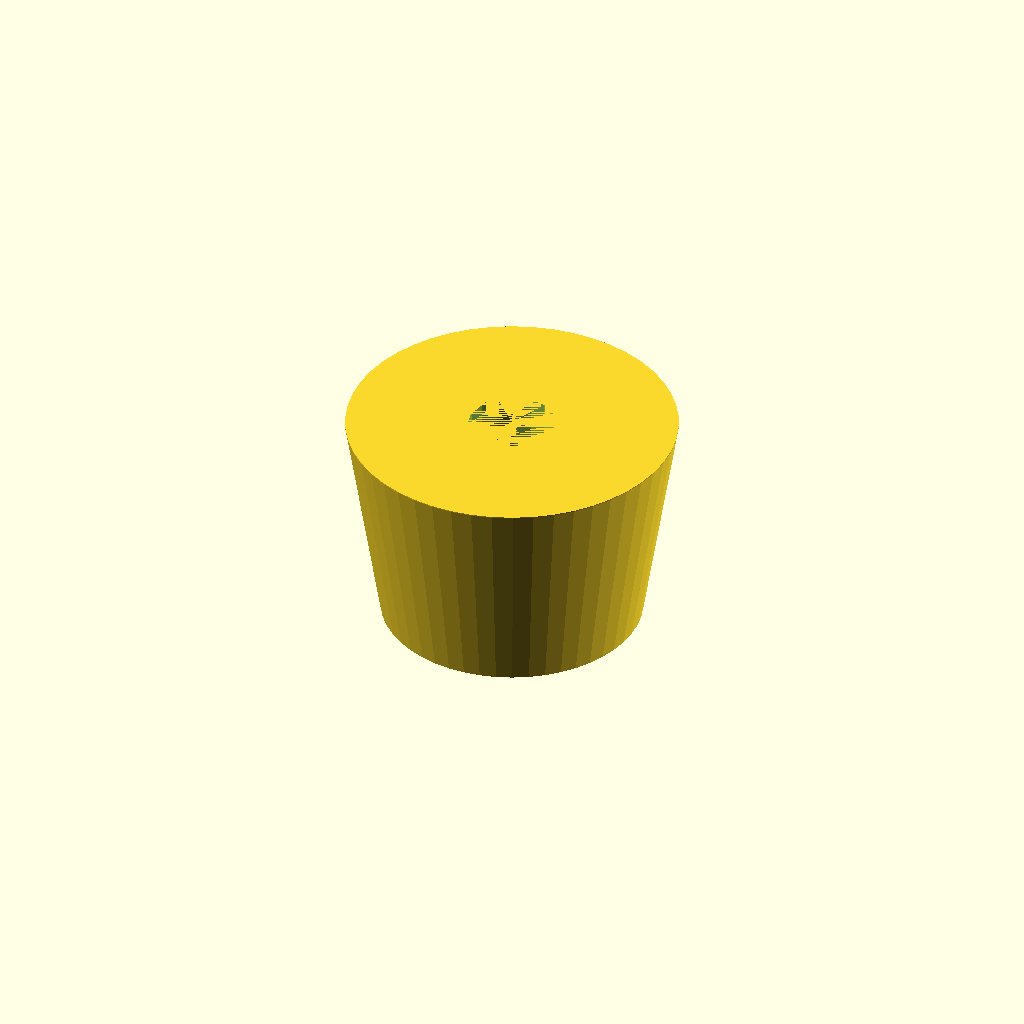
Cell 1 — every parameter at its default value.
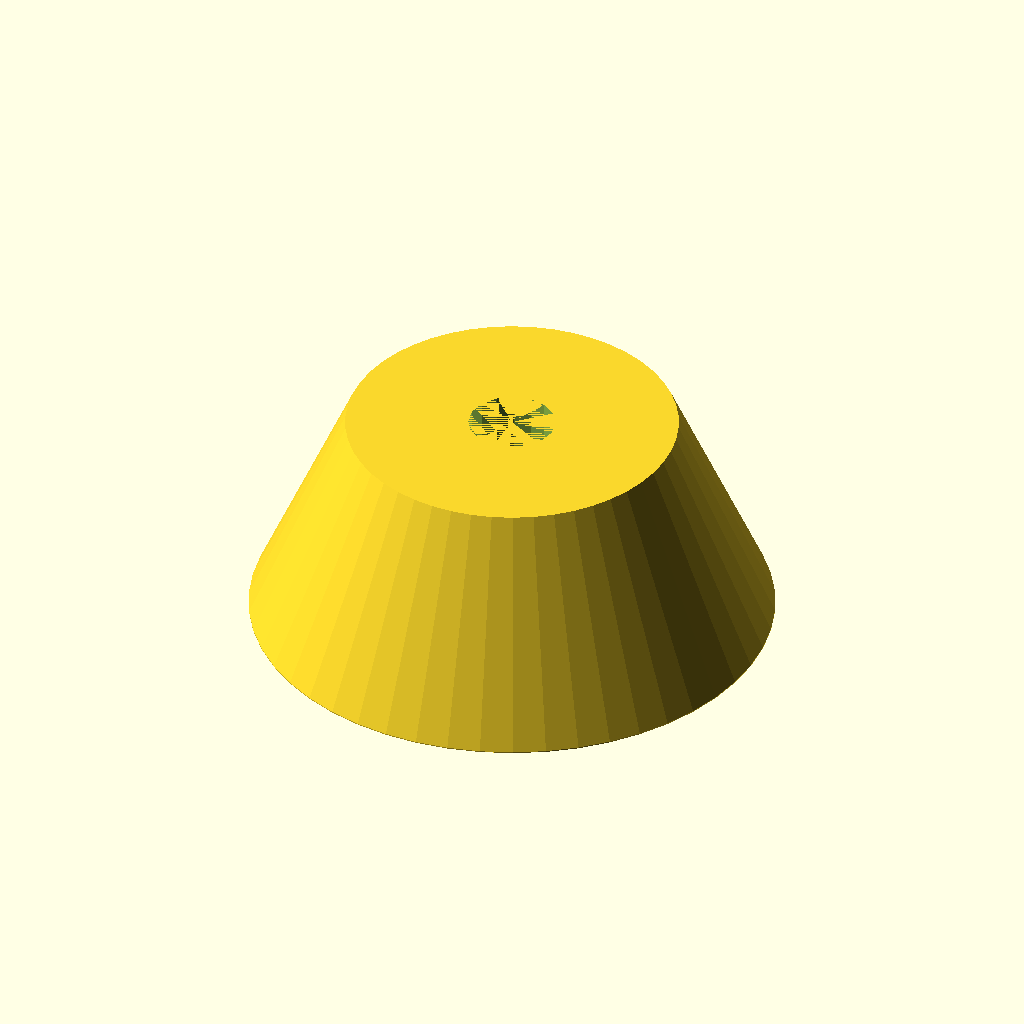
Cell 2: RadiusBottom = 30 (everything else at default).
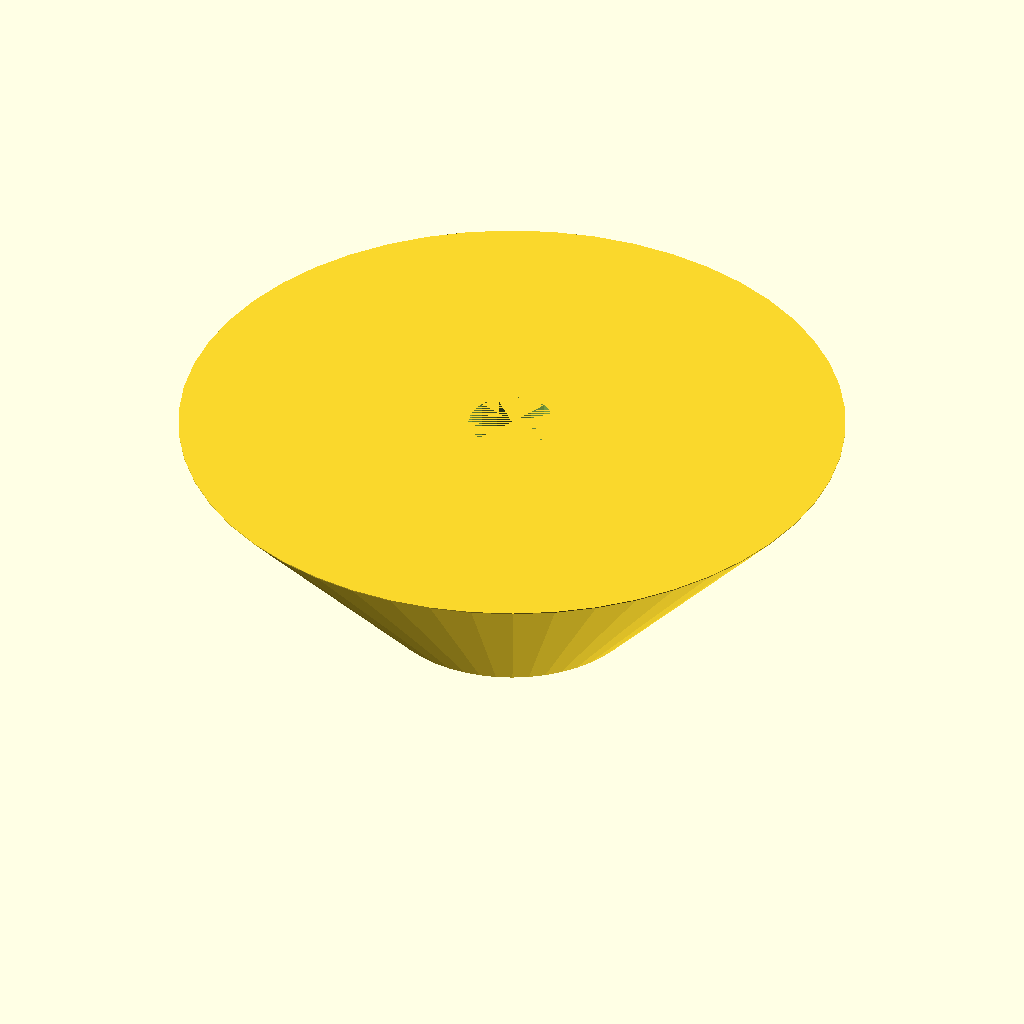
Cell 3: RadiusTop = 38 (everything else at default).
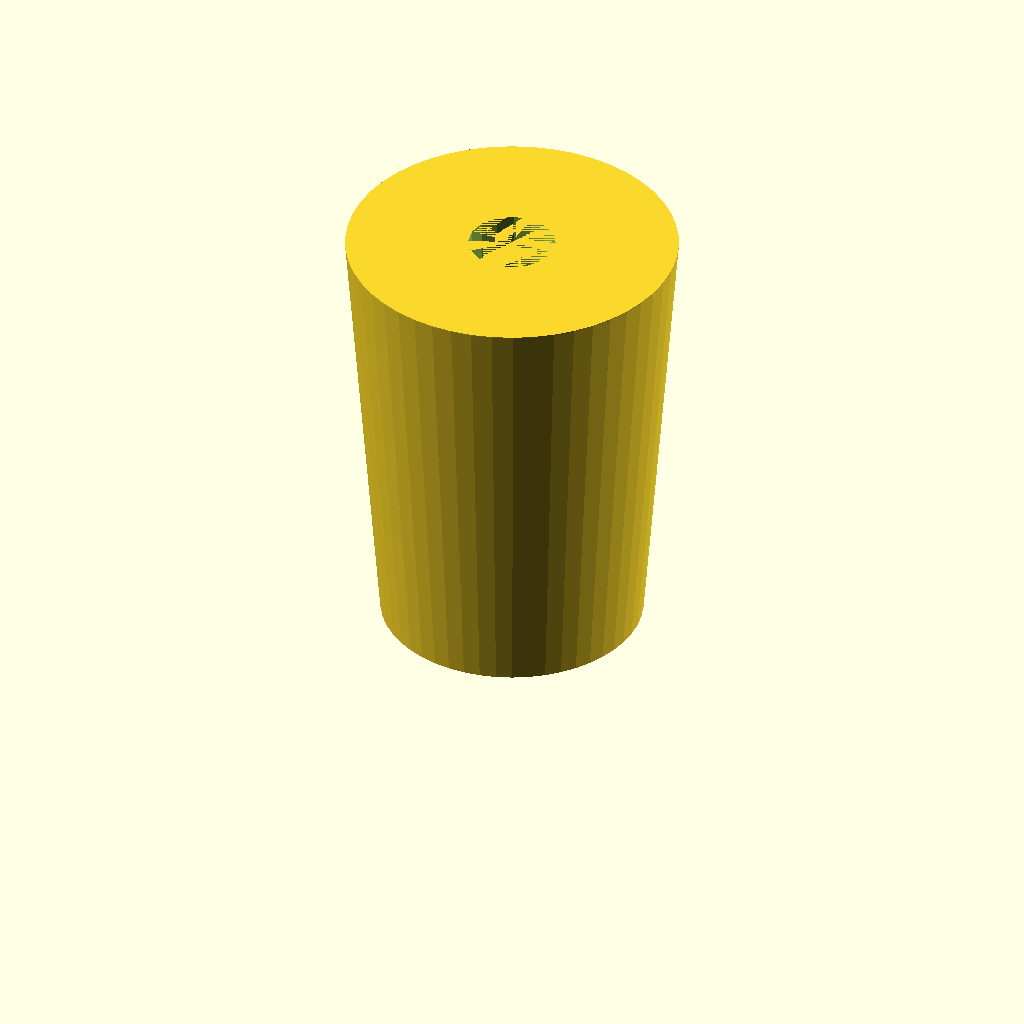
Cell 4: Height = 50 (everything else at default).
One fixed orthographic camera (rotation 55°, 0°, 25°; colour scheme Cornfield) for every cell.
OpenSCAD source file inputs/thingiverse/thing-2519784/files/Stopfen.scad:
//## Stopfen fuer Gaerspund

RadiusBottom = 15;
RadiusTop = 19;
Height = 25;

difference() {
    hull() {
        cylinder(r=RadiusBottom, h=0.1, $fn=50);
        translate([0, 0, Height-0.1])
            cylinder(r=RadiusTop, h=0.1, $fn=50);
    }
    cylinder(r=5, h=Height);
}
Customizer parameters (derived from the source; name, type, default, range or options):
RadiusBottom: number, default 15
RadiusTop: number, default 19
Height: number, default 25
